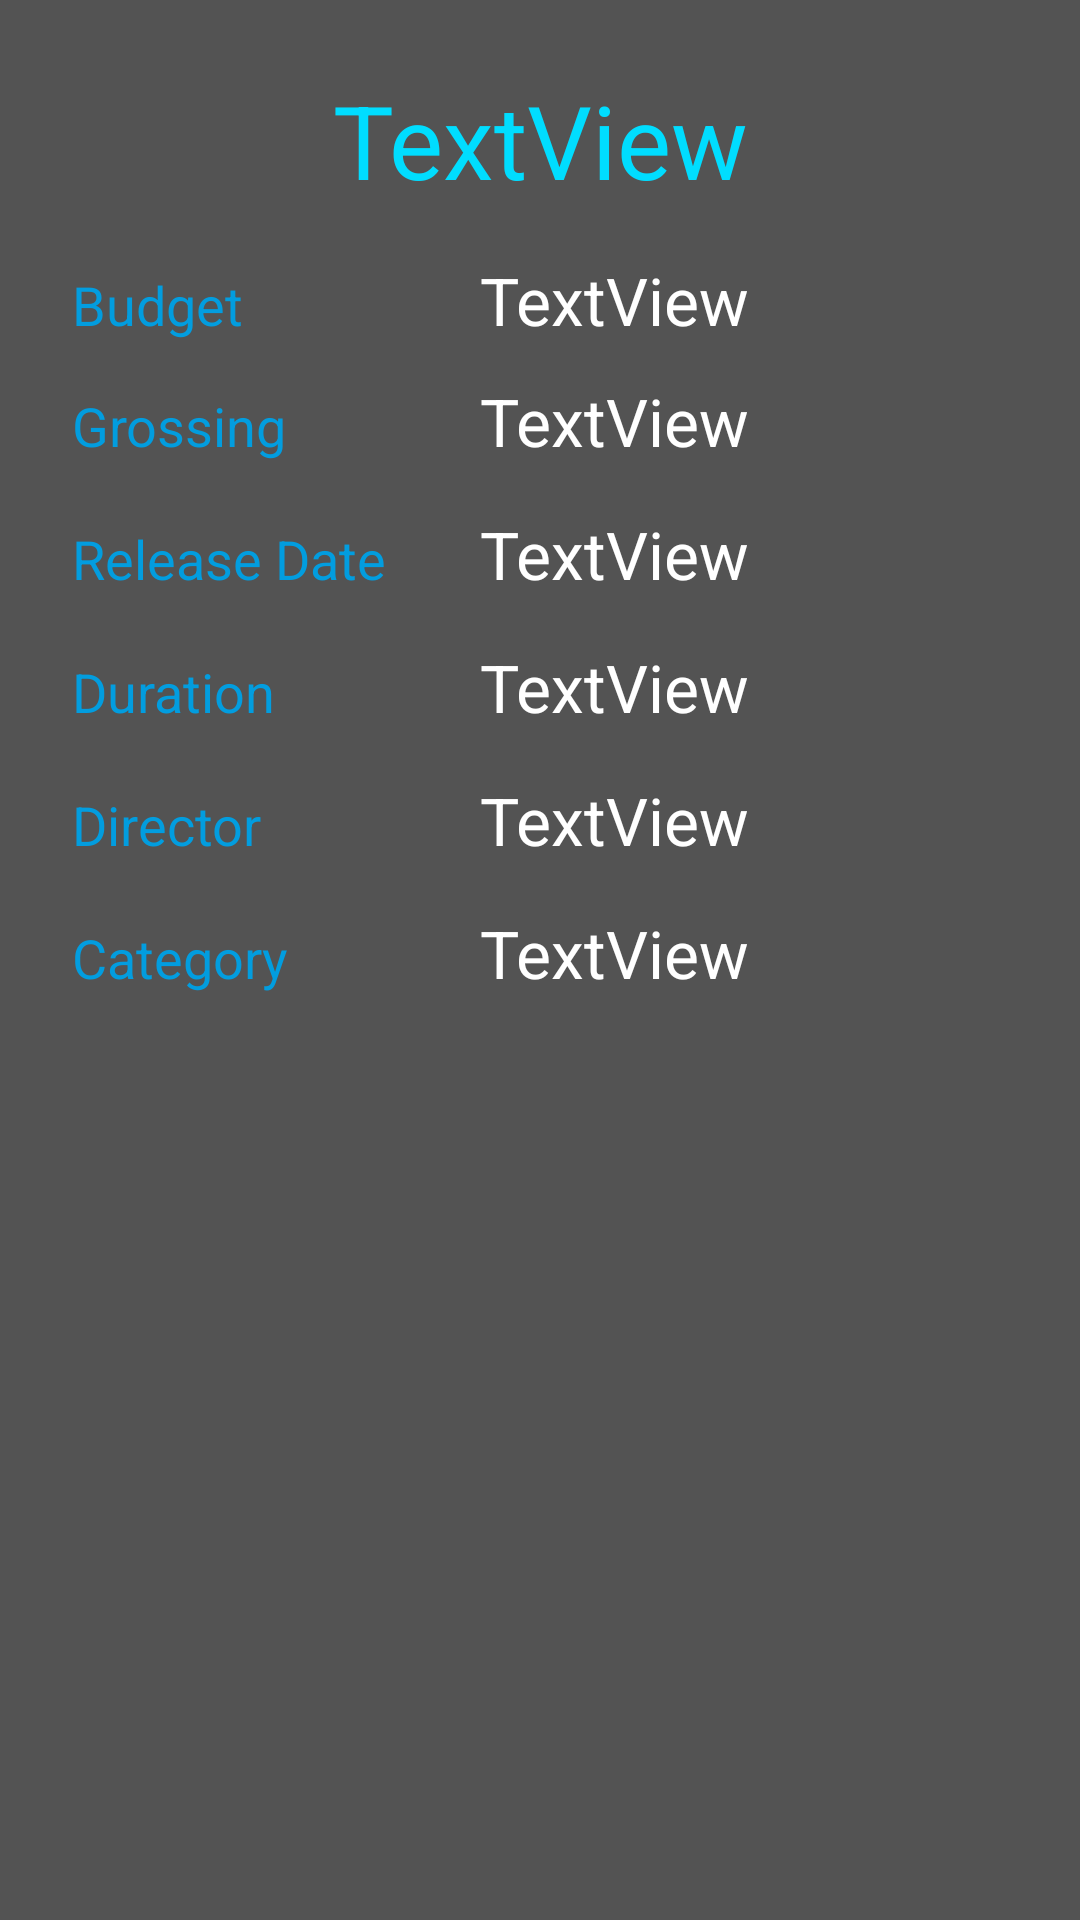

Here is an Android app screen rendered from its layout file. Give the layout XML and the strings, colors and styles it references.
<!-- AndroidManifest.xml: application theme AppTheme -->
<!-- res/layout/fragment_film.xml -->
<FrameLayout xmlns:android="http://schemas.android.com/apk/res/android"
             xmlns:app="http://schemas.android.com/apk/res-auto" xmlns:tools="http://schemas.android.com/tools"
             android:layout_width="match_parent"
             android:layout_height="match_parent"
             tools:context="cinema.webservice.polytech.fr.cinemawebservice.ui.FilmFragment">

    <android.support.constraint.ConstraintLayout
            android:layout_width="match_parent"
            android:layout_height="match_parent">

        <TextView
                android:text="TextView"
                android:layout_width="0dp"
                android:layout_height="wrap_content"
                android:id="@+id/tv_film_title"
                android:textAppearance="@android:style/TextAppearance.Material.Display1"
                app:layout_constraintTop_toTopOf="parent" android:layout_marginTop="24dp"
                android:layout_marginRight="16dp" app:layout_constraintRight_toRightOf="parent"
                android:layout_marginLeft="16dp" app:layout_constraintLeft_toLeftOf="parent"
                android:textAlignment="center" android:layout_marginStart="16dp" android:layout_marginEnd="16dp"
                android:textColor="@android:color/holo_blue_bright"/>
        <TextView
                android:layout_width="120dp"
                android:layout_height="wrap_content"
                android:id="@+id/tv_budget_label" android:layout_marginTop="20dp"
                app:layout_constraintTop_toBottomOf="@+id/tv_film_title"
                android:textAppearance="@android:style/TextAppearance.Material.Medium" android:layout_marginLeft="16dp"
                app:layout_constraintLeft_toLeftOf="parent"
                android:layout_marginStart="24dp" android:text="@string/budget" android:textColor="@color/colorAccent"/>
        <TextView
                android:layout_width="120dp"
                android:layout_height="wrap_content"
                android:id="@+id/tv_grossing_label"
                android:textAppearance="@android:style/TextAppearance.Material.Medium" android:layout_marginLeft="24dp"
                app:layout_constraintLeft_toLeftOf="parent"
                android:layout_marginStart="24dp" android:layout_marginTop="16dp"
                app:layout_constraintTop_toBottomOf="@+id/tv_budget_label" android:text="@string/grossing"
                android:textColor="@color/colorAccent"/>
        <TextView
                android:layout_width="120dp"
                android:layout_height="wrap_content"
                android:id="@+id/tv_release_date_label" android:layout_marginTop="20dp"
                android:textAppearance="@android:style/TextAppearance.Material.Medium" android:layout_marginLeft="16dp"
                app:layout_constraintLeft_toLeftOf="parent"
                app:layout_constraintTop_toBottomOf="@+id/tv_grossing_label"
                android:layout_marginStart="24dp" android:text="@string/releaseDate"
                android:textColor="@color/colorAccent"/>

        <TextView
                android:layout_width="120dp"
                android:layout_height="wrap_content"
                android:id="@+id/tv_duration_label" android:layout_marginTop="20dp"
                android:textAppearance="@android:style/TextAppearance.Material.Medium" android:layout_marginLeft="16dp"
                app:layout_constraintLeft_toLeftOf="parent"
                app:layout_constraintTop_toBottomOf="@+id/tv_release_date_label"
                android:layout_marginStart="24dp" android:text="@string/duration"
                android:textColor="@color/colorAccent"/>

        <TextView
                android:layout_width="120dp"
                android:layout_height="wrap_content"
                android:id="@+id/tv_director_label" android:layout_marginTop="20dp"
                android:textAppearance="@android:style/TextAppearance.Material.Medium" android:layout_marginLeft="16dp"
                app:layout_constraintLeft_toLeftOf="parent"
                app:layout_constraintTop_toBottomOf="@+id/tv_duration_label"
                android:layout_marginStart="24dp" android:text="@string/director"
                android:textColor="@color/colorAccent"/>

        <TextView
                android:layout_width="120dp"
                android:layout_height="wrap_content"
                android:id="@+id/tv_category_label" android:layout_marginTop="20dp"
                android:textAppearance="@android:style/TextAppearance.Material.Medium" android:layout_marginLeft="16dp"
                app:layout_constraintLeft_toLeftOf="parent"
                app:layout_constraintTop_toBottomOf="@+id/tv_director_label"
                android:layout_marginStart="24dp" android:text="@string/category"
                android:textColor="@color/colorAccent"/>
        <TextView
                android:text="TextView"
                android:layout_height="wrap_content"
                android:id="@+id/tv_budget"
                android:textAppearance="@android:style/TextAppearance.Material.Large"
                app:layout_constraintBaseline_toBaselineOf="@+id/tv_budget_label"
                app:layout_constraintLeft_toRightOf="@+id/tv_budget_label" android:layout_marginLeft="8dp"
                android:layout_marginRight="24dp" app:layout_constraintRight_toRightOf="parent"
                app:layout_constraintHorizontal_bias="0.0" android:layout_marginStart="16dp"
                android:layout_marginEnd="24dp" android:layout_width="0dp"
                android:textColor="@android:color/background_light"/>
        <TextView
                android:text="TextView"
                android:layout_height="wrap_content"
                android:id="@+id/tv_release_date"
                android:textAppearance="@android:style/TextAppearance.Material.Large"
                app:layout_constraintBaseline_toBaselineOf="@+id/tv_release_date_label"
                app:layout_constraintLeft_toRightOf="@+id/tv_release_date_label" android:layout_marginLeft="8dp"
                android:layout_marginRight="24dp" app:layout_constraintRight_toRightOf="parent"
                app:layout_constraintHorizontal_bias="0.0" android:layout_marginStart="16dp"
                android:layout_marginEnd="24dp" android:layout_width="0dp"
                android:textColor="@android:color/background_light"/>
        <TextView
                android:text="TextView"
                android:layout_height="wrap_content"
                android:id="@+id/tv_grossing"
                android:textAppearance="@android:style/TextAppearance.Material.Large"
                app:layout_constraintBaseline_toBaselineOf="@+id/tv_grossing_label"
                app:layout_constraintLeft_toRightOf="@+id/tv_grossing_label" android:layout_marginLeft="8dp"
                android:layout_marginRight="24dp" app:layout_constraintRight_toRightOf="parent"
                app:layout_constraintHorizontal_bias="0.0" android:layout_marginStart="16dp"
                android:layout_marginEnd="24dp" android:layout_width="0dp"
                android:textColor="@android:color/background_light"/>
        <TextView
                android:text="TextView"
                android:layout_height="wrap_content"
                android:id="@+id/tv_duration"
                android:textAppearance="@android:style/TextAppearance.Material.Large"
                app:layout_constraintBaseline_toBaselineOf="@+id/tv_duration_label"
                app:layout_constraintLeft_toRightOf="@+id/tv_duration_label" android:layout_marginLeft="8dp"
                android:layout_marginRight="24dp" app:layout_constraintRight_toRightOf="parent"
                app:layout_constraintHorizontal_bias="0.0" android:layout_marginStart="16dp"
                android:layout_marginEnd="24dp" android:layout_width="0dp"
                android:textColor="@android:color/background_light"/>
        <TextView
                android:text="TextView"
                android:layout_height="wrap_content"
                android:id="@+id/tv_director"
                android:textAppearance="@android:style/TextAppearance.Material.Large"
                app:layout_constraintBaseline_toBaselineOf="@+id/tv_director_label"
                app:layout_constraintLeft_toRightOf="@+id/tv_director_label" android:layout_marginLeft="8dp"
                android:layout_marginRight="24dp" app:layout_constraintRight_toRightOf="parent"
                app:layout_constraintHorizontal_bias="0.0" android:layout_marginStart="16dp"
                android:layout_marginEnd="24dp" android:layout_width="0dp"
                android:textColor="@android:color/background_light"/>
        <TextView
                android:text="TextView"
                android:layout_height="wrap_content"
                android:id="@+id/tv_category"
                android:textAppearance="@android:style/TextAppearance.Material.Large"
                app:layout_constraintBaseline_toBaselineOf="@+id/tv_category_label"
                app:layout_constraintLeft_toRightOf="@+id/tv_category_label" android:layout_marginLeft="8dp"
                android:layout_marginRight="24dp" app:layout_constraintRight_toRightOf="parent"
                app:layout_constraintHorizontal_bias="0.0" android:layout_marginStart="16dp"
                android:layout_marginEnd="24dp" android:layout_width="0dp"
                android:textColor="@android:color/background_light"/>

    </android.support.constraint.ConstraintLayout>

</FrameLayout>
<!-- resources referenced by this layout -->
<resources>
  <color name="colorAccent">#029ddf</color>
  <string name="budget">Budget</string>
  <string name="category">Category</string>
  <string name="director">Director</string>
  <string name="duration">Duration</string>
  <string name="grossing">Grossing</string>
  <string name="releaseDate">Release Date</string>
  <style name="AppTheme" parent="Theme.AppCompat.Light.DarkActionBar">
          
          <item name="colorPrimary">@color/colorPrimary</item>
          <item name="colorPrimaryDark">@color/colorPrimaryDark</item>
          <item name="colorAccent">@color/colorAccent</item>
          <item name="android:windowBackground">@color/colorBackground</item>
  
  
          
          <item name="android:textColor">@color/colorPrimary</item>
  
          
          <item name="android:itemBackground">@color/colorAccent</item>
  
      </style>
  <color name="colorPrimary">#262626</color>
  <color name="colorPrimaryDark">#535353</color>
  <color name="colorBackground">#535353</color>
</resources>
